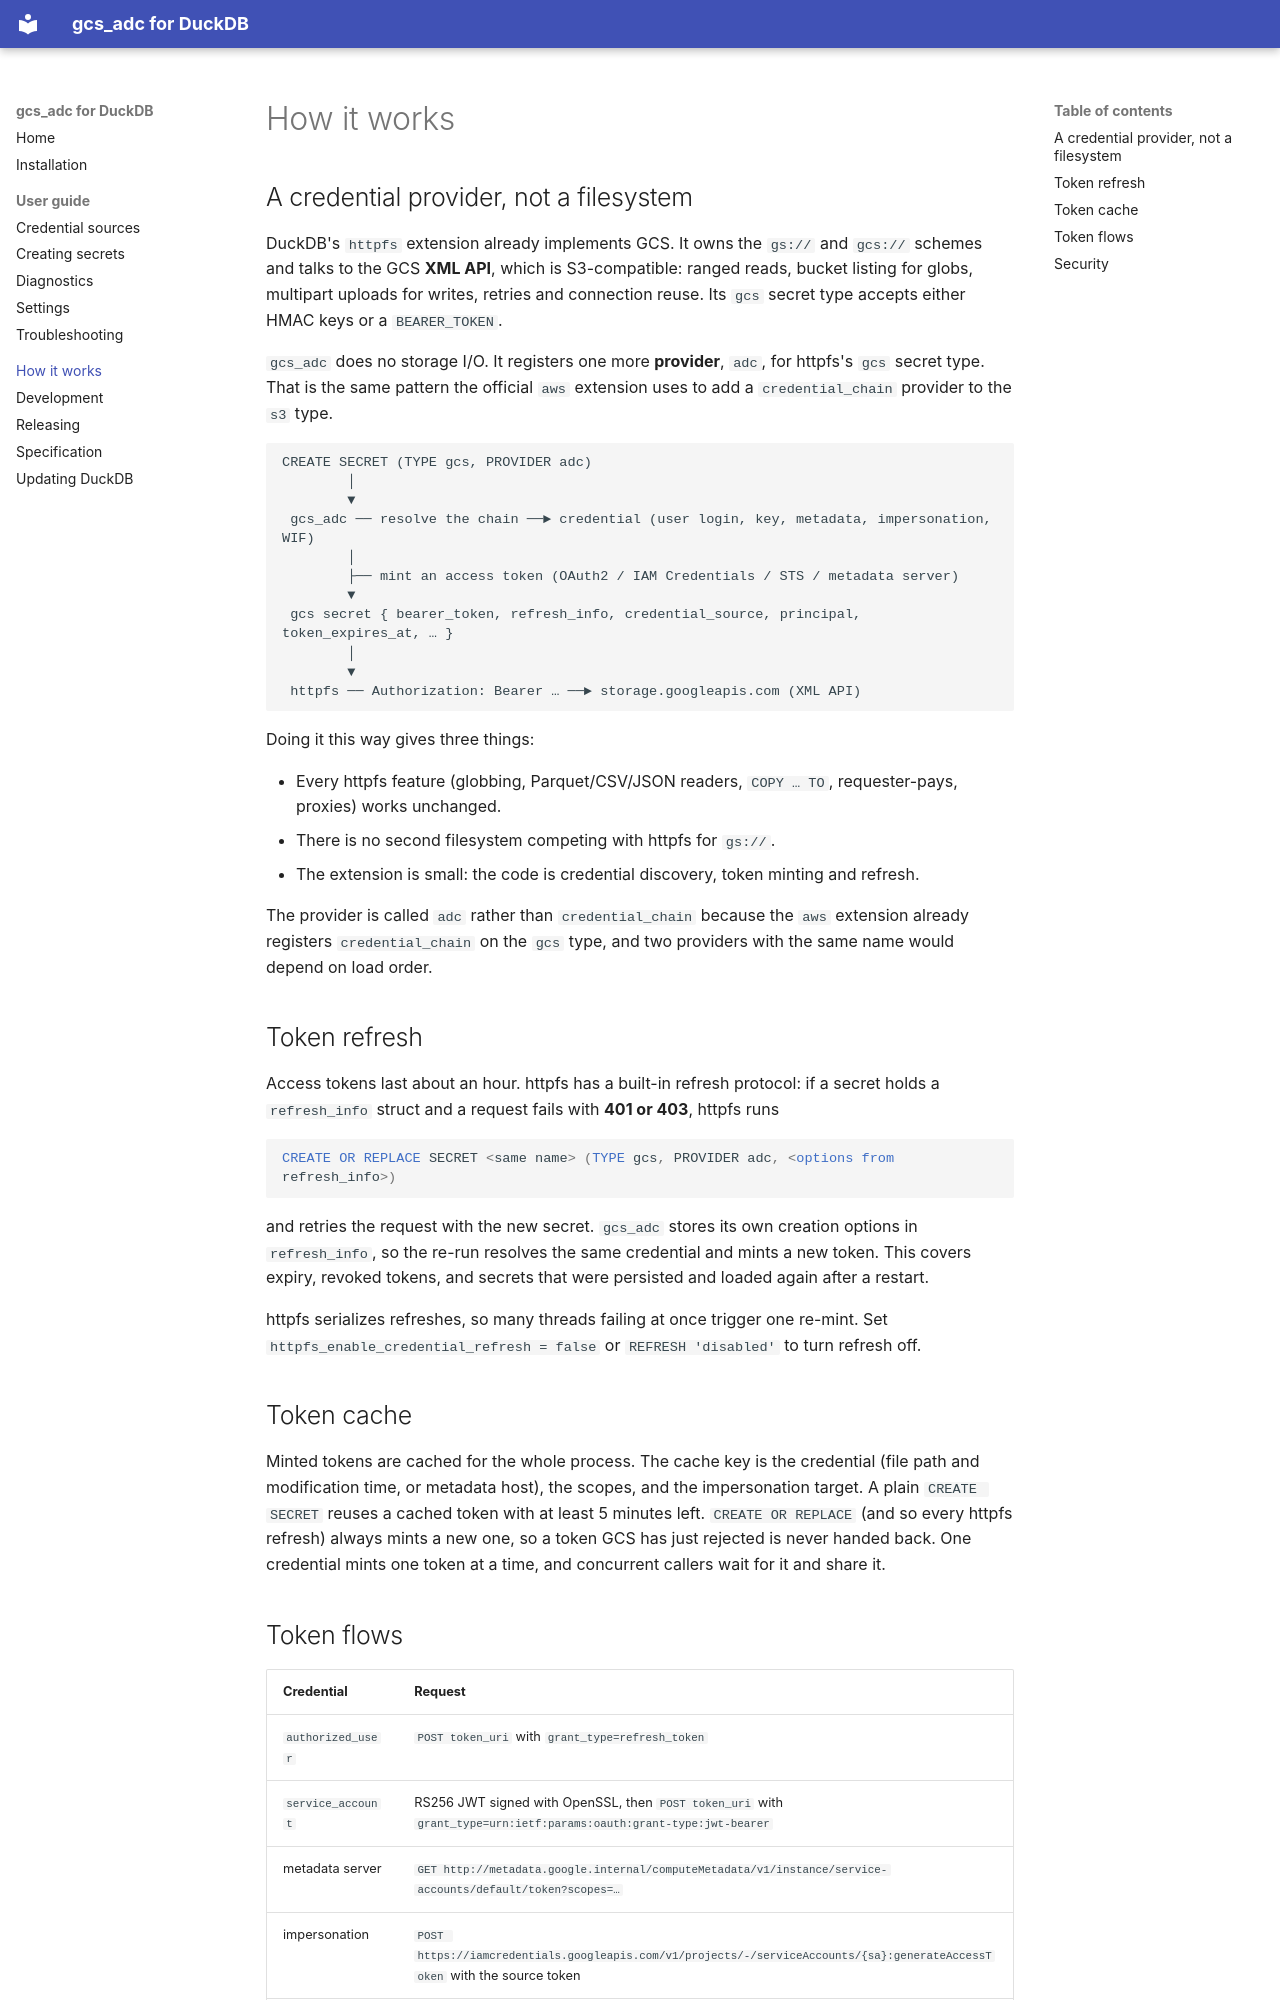

repository: suhdev/gcs-duckdb · page: how-it-works/index.html · generator: mkdocs

# How it works

## A credential provider, not a filesystem

DuckDB's `httpfs` extension already implements GCS. It owns the `gs://` and `gcs://` schemes and talks to the GCS
**XML API**, which is S3-compatible: ranged reads, bucket listing for globs, multipart uploads for writes, retries and
connection reuse. Its `gcs` secret type accepts either HMAC keys or a `BEARER_TOKEN`.

`gcs_adc` does no storage I/O. It registers one more **provider**, `adc`, for httpfs's `gcs` secret type. That is the
same pattern the official `aws` extension uses to add a `credential_chain` provider to the `s3` type.

```text
CREATE SECRET (TYPE gcs, PROVIDER adc)
        │
        ▼
 gcs_adc ── resolve the chain ──► credential (user login, key, metadata, impersonation, WIF)
        │
        ├── mint an access token (OAuth2 / IAM Credentials / STS / metadata server)
        ▼
 gcs secret { bearer_token, refresh_info, credential_source, principal, token_expires_at, … }
        │
        ▼
 httpfs ── Authorization: Bearer … ──► storage.googleapis.com (XML API)
```

Doing it this way gives three things:

* Every httpfs feature (globbing, Parquet/CSV/JSON readers, `COPY … TO`, requester-pays, proxies) works unchanged.
* There is no second filesystem competing with httpfs for `gs://`.
* The extension is small: the code is credential discovery, token minting and refresh.

The provider is called `adc` rather than `credential_chain` because the `aws` extension already registers
`credential_chain` on the `gcs` type, and two providers with the same name would depend on load order.

## Token refresh

Access tokens last about an hour. httpfs has a built-in refresh protocol: if a secret holds a `refresh_info` struct and
a request fails with **401 or 403**, httpfs runs

```sql
CREATE OR REPLACE SECRET <same name> (TYPE gcs, PROVIDER adc, <options from refresh_info>)
```

and retries the request with the new secret. `gcs_adc` stores its own creation options in `refresh_info`, so the
re-run resolves the same credential and mints a new token. This covers expiry, revoked tokens, and secrets that were
persisted and loaded again after a restart.

httpfs serializes refreshes, so many threads failing at once trigger one re-mint. Set
`httpfs_enable_credential_refresh = false` or `REFRESH 'disabled'` to turn refresh off.

## Token cache

Minted tokens are cached for the whole process. The cache key is the credential (file path and modification time, or
metadata host), the scopes, and the impersonation target. A plain `CREATE SECRET` reuses a cached token with at least
5 minutes left. `CREATE OR REPLACE` (and so every httpfs refresh) always mints a new one, so a token GCS has just
rejected is never handed back. One credential mints one token at a time, and concurrent callers wait for it and share
it.
